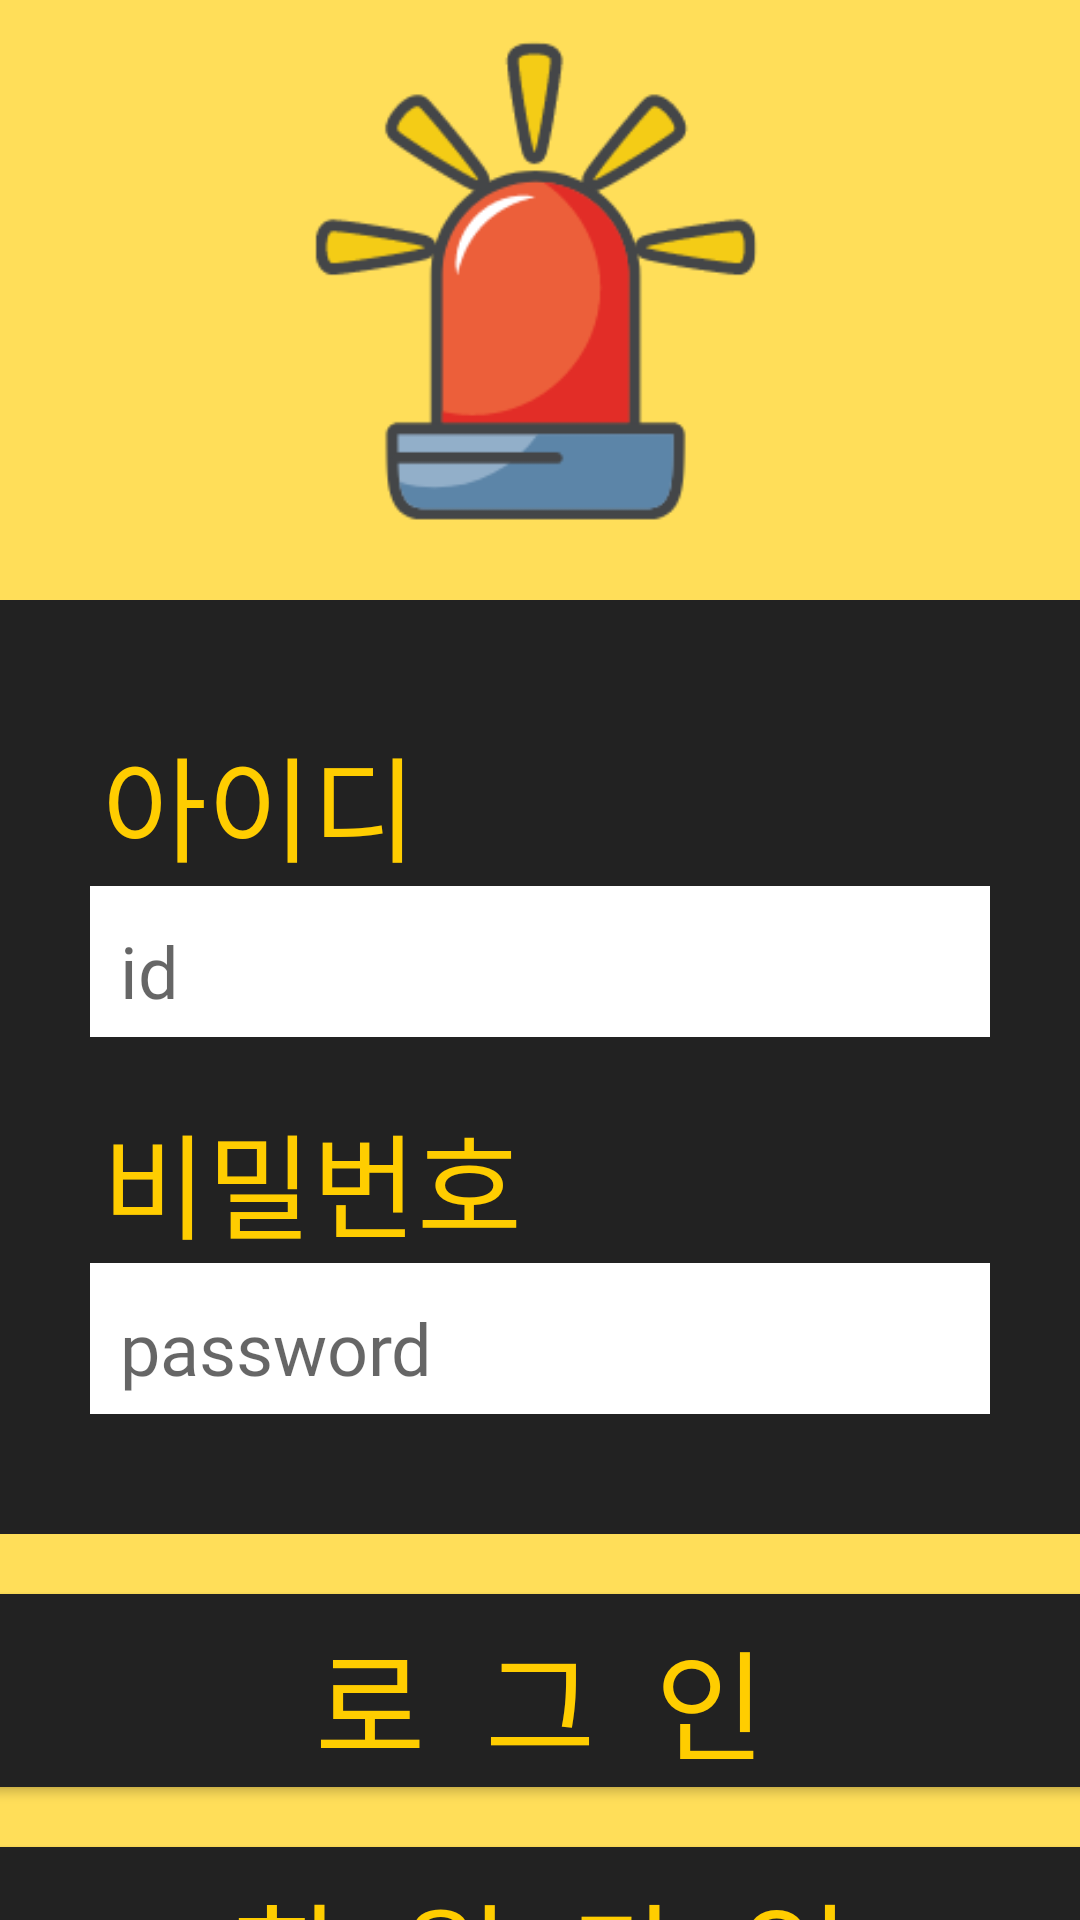

Write the Android layout XML for this screen, with the resource values it uses.
<!-- AndroidManifest.xml: application theme Theme.SDA -->
<!-- res/layout/activity_login.xml -->
<?xml version="1.0" encoding="utf-8"?>
<LinearLayout xmlns:android="http://schemas.android.com/apk/res/android"
    xmlns:tools="http://schemas.android.com/tools"
    android:layout_width="match_parent"
    android:layout_height="match_parent"
    android:orientation="vertical"
    android:layout_gravity="center"
    android:gravity="center"
    android:background="@color/theme_yellow"
    tools:context=".Activity.LoginActivity">


    <LinearLayout
        android:layout_width="match_parent"
        android:layout_height="wrap_content"
        android:layout_gravity="center"
        android:orientation="vertical">

        
        <ImageView
            android:layout_width="180dp"
            android:layout_height="180dp"
            android:background="@drawable/logo"
            android:layout_gravity="center"
            android:layout_marginBottom="20dp"/>

        <LinearLayout
            android:layout_width="wrap_content"
            android:layout_height="wrap_content"
            android:orientation="vertical"
            android:layout_gravity="center"

            android:gravity="center"
            android:background="@color/theme_black"
            android:paddingStart="20dp"
            android:paddingEnd="20dp"
            android:paddingTop="30dp"
            android:paddingBottom="30dp">

            
            <LinearLayout
                android:layout_width="wrap_content"
                android:layout_height="wrap_content"
                android:orientation="vertical"
                android:layout_margin="10dp">

                <TextView
                    android:layout_width="match_parent"
                    android:layout_height="wrap_content"
                    android:text="아이디"
                    style="@style/InputTitle"/>

                <EditText
                    android:id="@+id/editTextLoginId"
                    android:layout_width="wrap_content"
                    android:layout_height="wrap_content"
                    android:layout_weight="1"
                    android:ems="10"
                    android:hint="id"
                    android:inputType="text"
                    style="@style/InputBox"/>
            </LinearLayout>

            
            <LinearLayout
                android:layout_width="wrap_content"
                android:layout_height="wrap_content"
                android:orientation="vertical"
                android:layout_margin="10dp">

                <TextView
                    android:layout_width="match_parent"
                    android:layout_height="wrap_content"
                    android:text="비밀번호"
                    style="@style/InputTitle"/>

                <EditText
                    android:id="@+id/editTextLoginPwd"
                    android:layout_width="wrap_content"
                    android:layout_height="wrap_content"
                    android:layout_weight="1"
                    android:ems="10"
                    android:hint="password"
                    android:inputType="textPassword"
                    style="@style/InputBox"/>
            </LinearLayout>
        </LinearLayout>
        <Button
            android:layout_width="410dp"
            android:id="@+id/loginButton"
            style="@style/ButtonStyle"
            android:layout_gravity="center"
            android:background="@color/theme_black"
            android:layout_marginTop="20dp"
            android:text="로그인"/>

        <Button
            android:layout_width="410dp"
            android:id="@+id/registerButton"
            style="@style/ButtonStyle"
            android:layout_gravity="center"
            android:background="@color/theme_black"
            android:layout_marginTop="20dp"
            android:text="회원가입"/>
    </LinearLayout>
</LinearLayout>
<!-- resources referenced by this layout -->
<resources>
  <color name="theme_black">#222222</color>
  <color name="theme_yellow">#ffde59</color>
  <!-- drawable logo: png bitmap (drawable, 9804 bytes) -->
  <style name="ButtonStyle">
          <item name="android:textSize">40sp</item>
          <item name="android:textColor">@color/dark_yellow</item>
          <item name="android:layout_height">wrap_content</item>
          <item name="android:letterSpacing">0.5</item>
          <item name="android:paddingTop">6dp</item>
          <item name="android:fontFamily">@font/sb_aggro_l</item>
          <item name="android:background">@color/theme_black</item>
      </style>
  <style name="InputBox">
          <item name="android:textSize">24sp</item>
          <item name="android:textColor">#434343</item>
          <item name="android:fontFamily">@font/sb_aggro_l</item>
          <item name="android:background">@color/white</item>
          <item name="android:width">350dp</item>
          <item name="android:paddingTop">12dp</item>
          <item name="android:paddingBottom">6dp</item>
          <item name="android:paddingStart">10dp</item>
          <item name="android:paddingEnd">10dp</item>
      </style>
  <style name="InputTitle">
          <item name="android:textSize">38sp</item>
          <item name="android:textColor">@color/dark_yellow</item>
          <item name="android:fontFamily">@font/sb_aggro_l</item>
          <item name="android:paddingStart">4dp</item>
      </style>
  <style name="Theme.SDA" parent="Theme.AppCompat.Light.NoActionBar">
          
          <item name="colorPrimary">#ffd012</item>
          <item name="colorPrimaryVariant">#ffd012</item>
          <item name="colorOnPrimary">@color/black</item>
          
          <item name="colorSecondary">#ffe270</item>
          <item name="colorSecondaryVariant">#ffe270</item>
          <item name="colorOnSecondary">@color/black</item>
          
          <item name="android:statusBarColor" tools:targetApi="l">#000000</item>
      </style>
  <color name="dark_yellow">#FFCD00</color>
  <color name="white">#FFFFFFFF</color>
  <color name="black">#FF000000</color>
</resources>
